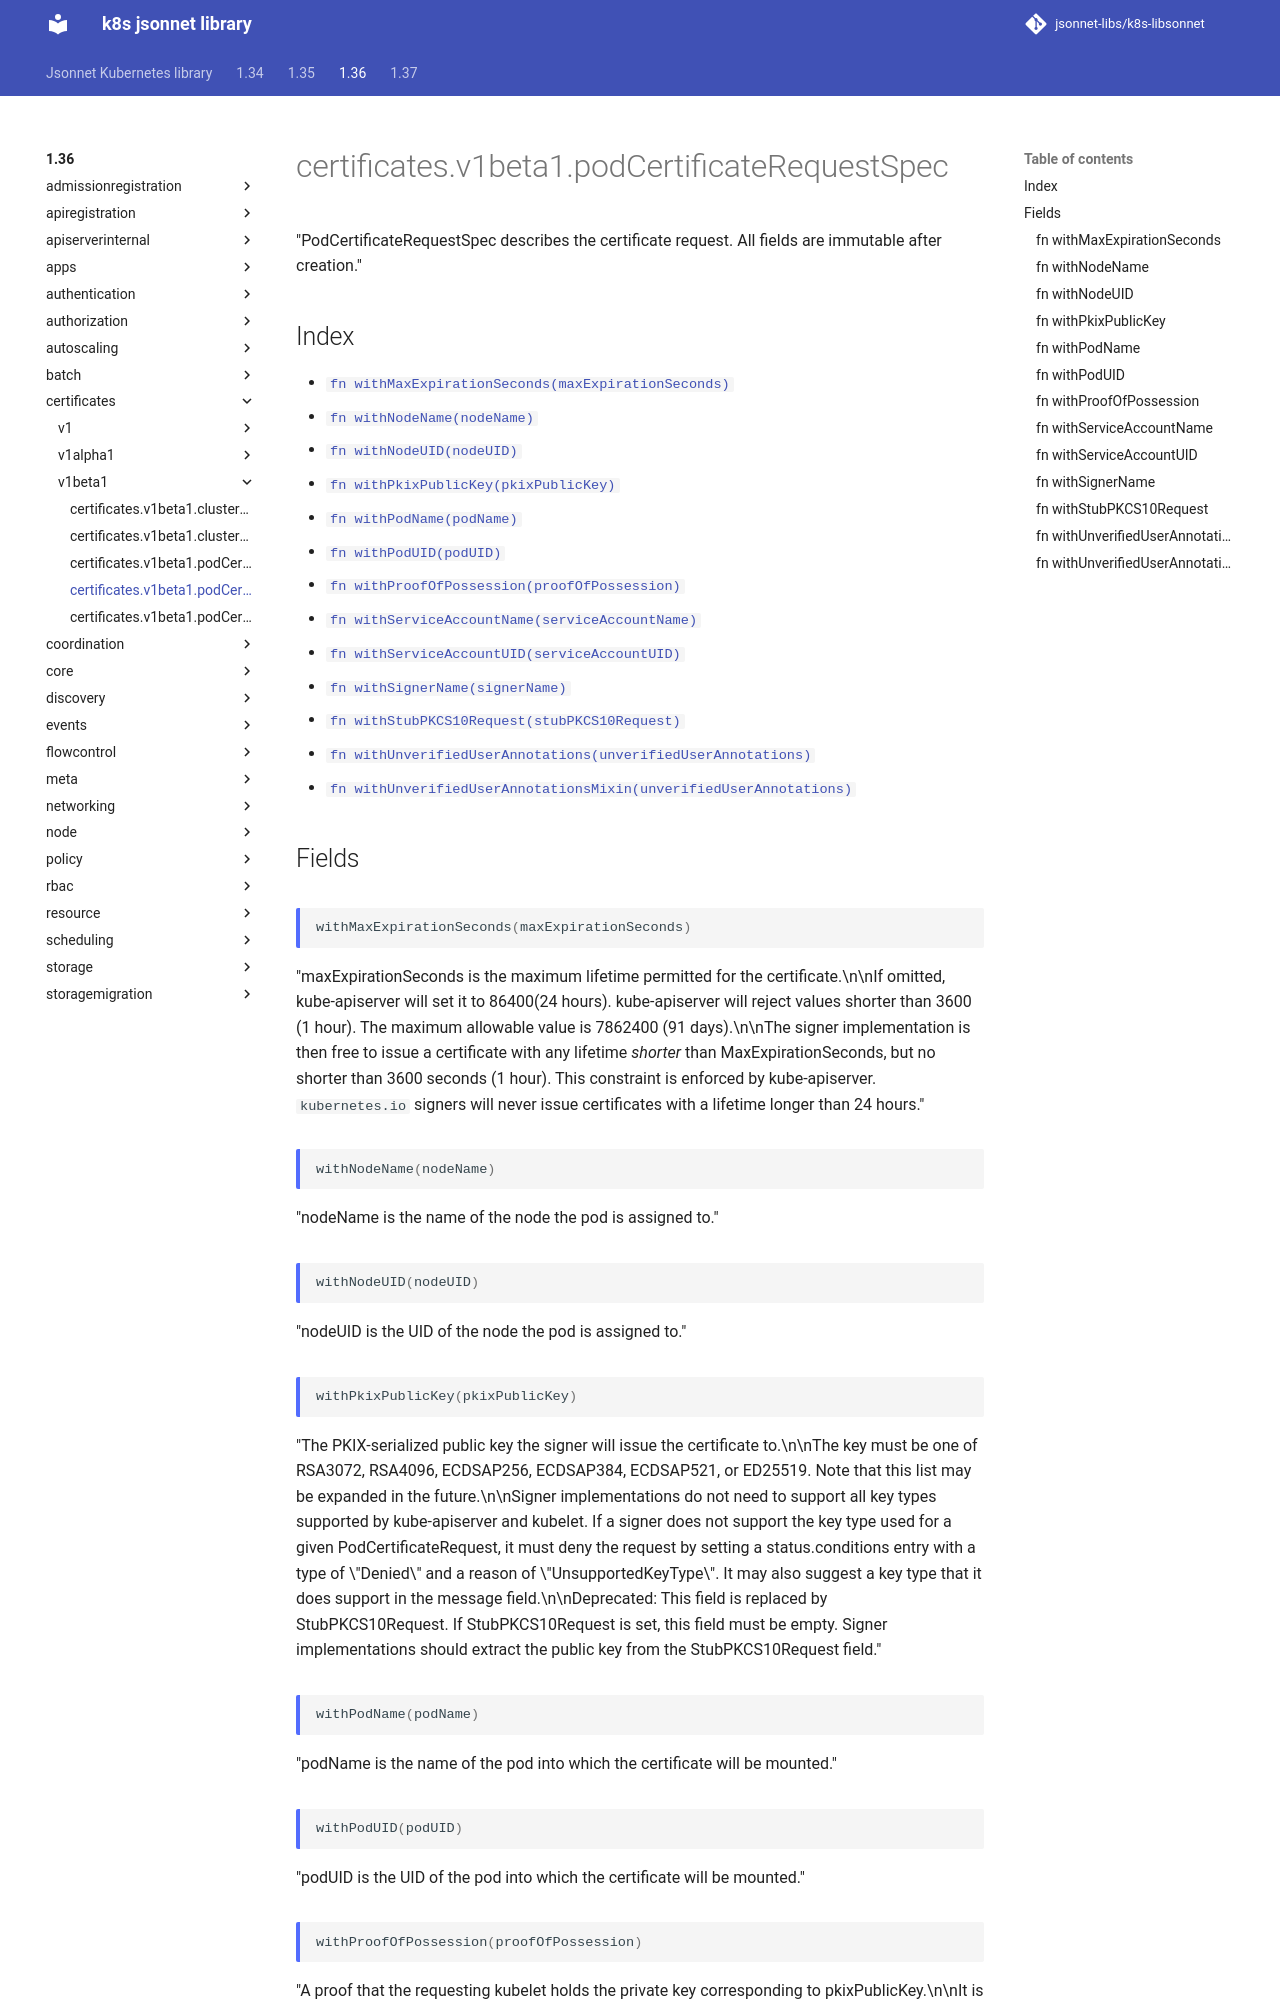

repository: jsonnet-libs/k8s-libsonnet · page: 1.36/certificates/v1beta1/podCertificateRequestSpec/index.html · generator: mkdocs

---
permalink: /1.36/certificates/v1beta1/podCertificateRequestSpec/
---

# certificates.v1beta1.podCertificateRequestSpec

"PodCertificateRequestSpec describes the certificate request.  All fields are immutable after creation."

## Index

* [`fn withMaxExpirationSeconds(maxExpirationSeconds)`](#fn-withmaxexpirationseconds)
* [`fn withNodeName(nodeName)`](#fn-withnodename)
* [`fn withNodeUID(nodeUID)`](#fn-withnodeuid)
* [`fn withPkixPublicKey(pkixPublicKey)`](#fn-withpkixpublickey)
* [`fn withPodName(podName)`](#fn-withpodname)
* [`fn withPodUID(podUID)`](#fn-withpoduid)
* [`fn withProofOfPossession(proofOfPossession)`](#fn-withproofofpossession)
* [`fn withServiceAccountName(serviceAccountName)`](#fn-withserviceaccountname)
* [`fn withServiceAccountUID(serviceAccountUID)`](#fn-withserviceaccountuid)
* [`fn withSignerName(signerName)`](#fn-withsignername)
* [`fn withStubPKCS10Request(stubPKCS10Request)`](#fn-withstubpkcs10request)
* [`fn withUnverifiedUserAnnotations(unverifiedUserAnnotations)`](#fn-withunverifieduserannotations)
* [`fn withUnverifiedUserAnnotationsMixin(unverifiedUserAnnotations)`](#fn-withunverifieduserannotationsmixin)

## Fields

### fn withMaxExpirationSeconds

```ts
withMaxExpirationSeconds(maxExpirationSeconds)
```

"maxExpirationSeconds is the maximum lifetime permitted for the certificate.\n\nIf omitted, kube-apiserver will set it to 86400(24 hours). kube-apiserver will reject values shorter than 3600 (1 hour).  The maximum allowable value is 7862400 (91 days).\n\nThe signer implementation is then free to issue a certificate with any lifetime *shorter* than MaxExpirationSeconds, but no shorter than 3600 seconds (1 hour).  This constraint is enforced by kube-apiserver. `kubernetes.io` signers will never issue certificates with a lifetime longer than 24 hours."

### fn withNodeName

```ts
withNodeName(nodeName)
```

"nodeName is the name of the node the pod is assigned to."

### fn withNodeUID

```ts
withNodeUID(nodeUID)
```

"nodeUID is the UID of the node the pod is assigned to."

### fn withPkixPublicKey

```ts
withPkixPublicKey(pkixPublicKey)
```

"The PKIX-serialized public key the signer will issue the certificate to.\n\nThe key must be one of RSA3072, RSA4096, ECDSAP256, ECDSAP384, ECDSAP521, or ED25519. Note that this list may be expanded in the future.\n\nSigner implementations do not need to support all key types supported by kube-apiserver and kubelet.  If a signer does not support the key type used for a given PodCertificateRequest, it must deny the request by setting a status.conditions entry with a type of \"Denied\" and a reason of \"UnsupportedKeyType\". It may also suggest a key type that it does support in the message field.\n\nDeprecated: This field is replaced by StubPKCS10Request. If StubPKCS10Request is set, this field must be empty.  Signer implementations should extract the public key from the StubPKCS10Request field."

### fn withPodName

```ts
withPodName(podName)
```

"podName is the name of the pod into which the certificate will be mounted."

### fn withPodUID

```ts
withPodUID(podUID)
```

"podUID is the UID of the pod into which the certificate will be mounted."
